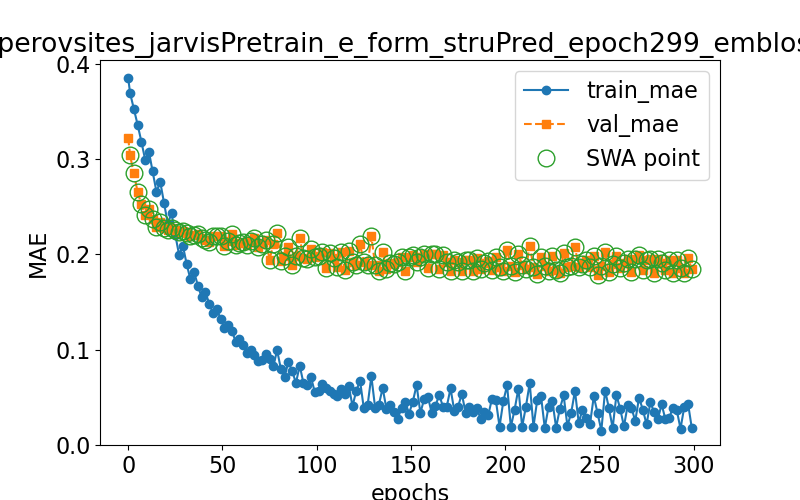

The table this chart was drawn from, first rows:
epoch, train loss, val loss, swa
0.0, 0.3851, 0.3223, n
1.0, 0.3691, 0.3038, y
3.0, 0.3527, 0.2847, y
5.0, 0.3359, 0.2654, y
7.0, 0.3182, 0.2524, y
9.0, 0.2992, 0.2412, y
11.0, 0.3076, 0.2474, y
13.0, 0.2868, 0.2375, y
15.0, 0.2654, 0.2289, y
17.0, 0.276, 0.2337, y
19.0, 0.2538, 0.2276, y
21.0, 0.2322, 0.2254, y
23.0, 0.2428, 0.2271, y
25.0, 0.2202, 0.2256, y
27.0, 0.1995, 0.2233, y
29.0, 0.2091, 0.2245, y
31.0, 0.19, 0.2223, y
33.0, 0.1737, 0.2188, y
35.0, 0.1813, 0.2207, y
37.0, 0.167, 0.2215, y
39.0, 0.1547, 0.2175, y
41.0, 0.16, 0.2152, y
43.0, 0.1483, 0.2132, y
45.0, 0.1382, 0.2188, y
47.0, 0.1423, 0.2189, y
49.0, 0.1325, 0.2187, y
51.0, 0.1226, 0.2082, y
53.0, 0.1253, 0.2138, y
55.0, 0.1199, 0.2209, y
57.0, 0.1083, 0.2095, y
59.0, 0.1115, 0.2121, y
61.0, 0.1048, 0.2128, y
63.0, 0.0965, 0.2098, y
65.0, 0.09938, 0.2137, y
67.0, 0.09433, 0.2167, y
69.0, 0.08826, 0.2073, y
71.0, 0.08949, 0.2112, y
73.0, 0.09497, 0.2153, y
75.0, 0.08996, 0.1943, y
77.0, 0.08244, 0.2107, y
79.0, 0.09942, 0.222, y
81.0, 0.07975, 0.193, y
83.0, 0.07169, 0.1978, y
85.0, 0.08718, 0.2077, y
87.0, 0.07746, 0.1891, y
89.0, 0.06508, 0.1983, y
91.0, 0.08331, 0.2167, y
93.0, 0.06461, 0.1963, y
95.0, 0.06271, 0.1953, y
97.0, 0.07099, 0.2054, y
99.0, 0.05539, 0.1972, y
101.0, 0.05636, 0.1986, y
103.0, 0.06417, 0.2023, y
105.0, 0.05982, 0.1854, y
107.0, 0.05631, 0.2011, y
109.0, 0.05329, 0.1962, y
111.0, 0.05118, 0.1869, y
113.0, 0.05836, 0.2028, y
115.0, 0.05312, 0.1834, y
117.0, 0.06209, 0.2032, y
... 91 more rows
